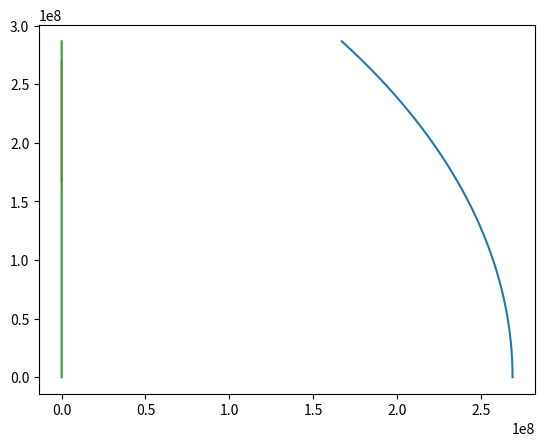

The script that saved this image:
import matplotlib.pyplot as plt
import math
import numpy as np

def NewtonRaphson(func, dfunc, x1, t, tol):
    x2 = x1 - func(x1,t) / dfunc(x1)
    if abs(func(x2,t)) < tol:
        return x2
    else:
        return NewtonRaphson(func, dfunc, x2, t, tol)

a = 2.34186 * 3 * 10 ** 8; e = 0.617139; T = 27906.98161

eq = lambda C,t: T / (2 * math.pi) * (C - e * math.sin(C)) - t
deq = lambda C: T / (2 * math.pi) * (1 - e * math.cos(C))
x = lambda C: a * (math.cos(C) - e)
y = lambda C: a * math.sqrt(1 - e ** 2) * math.sin(C)

GUESS = lambda t: 2 * math.pi * t / (T * (1 - e)); tol = 10 ** (-6)

tList = np.linspace(0,1000,100001)
xList = []; yList = [];
for t in tList:
    C = NewtonRaphson(eq, deq, GUESS(t), t, tol)
    xList.append(x(C))
    yList.append(y(C))


plt.plot(xList, yList)
plt.show()

plt.plot(tList, xList)
plt.show()

plt.plot(tList, yList)
plt.show()
